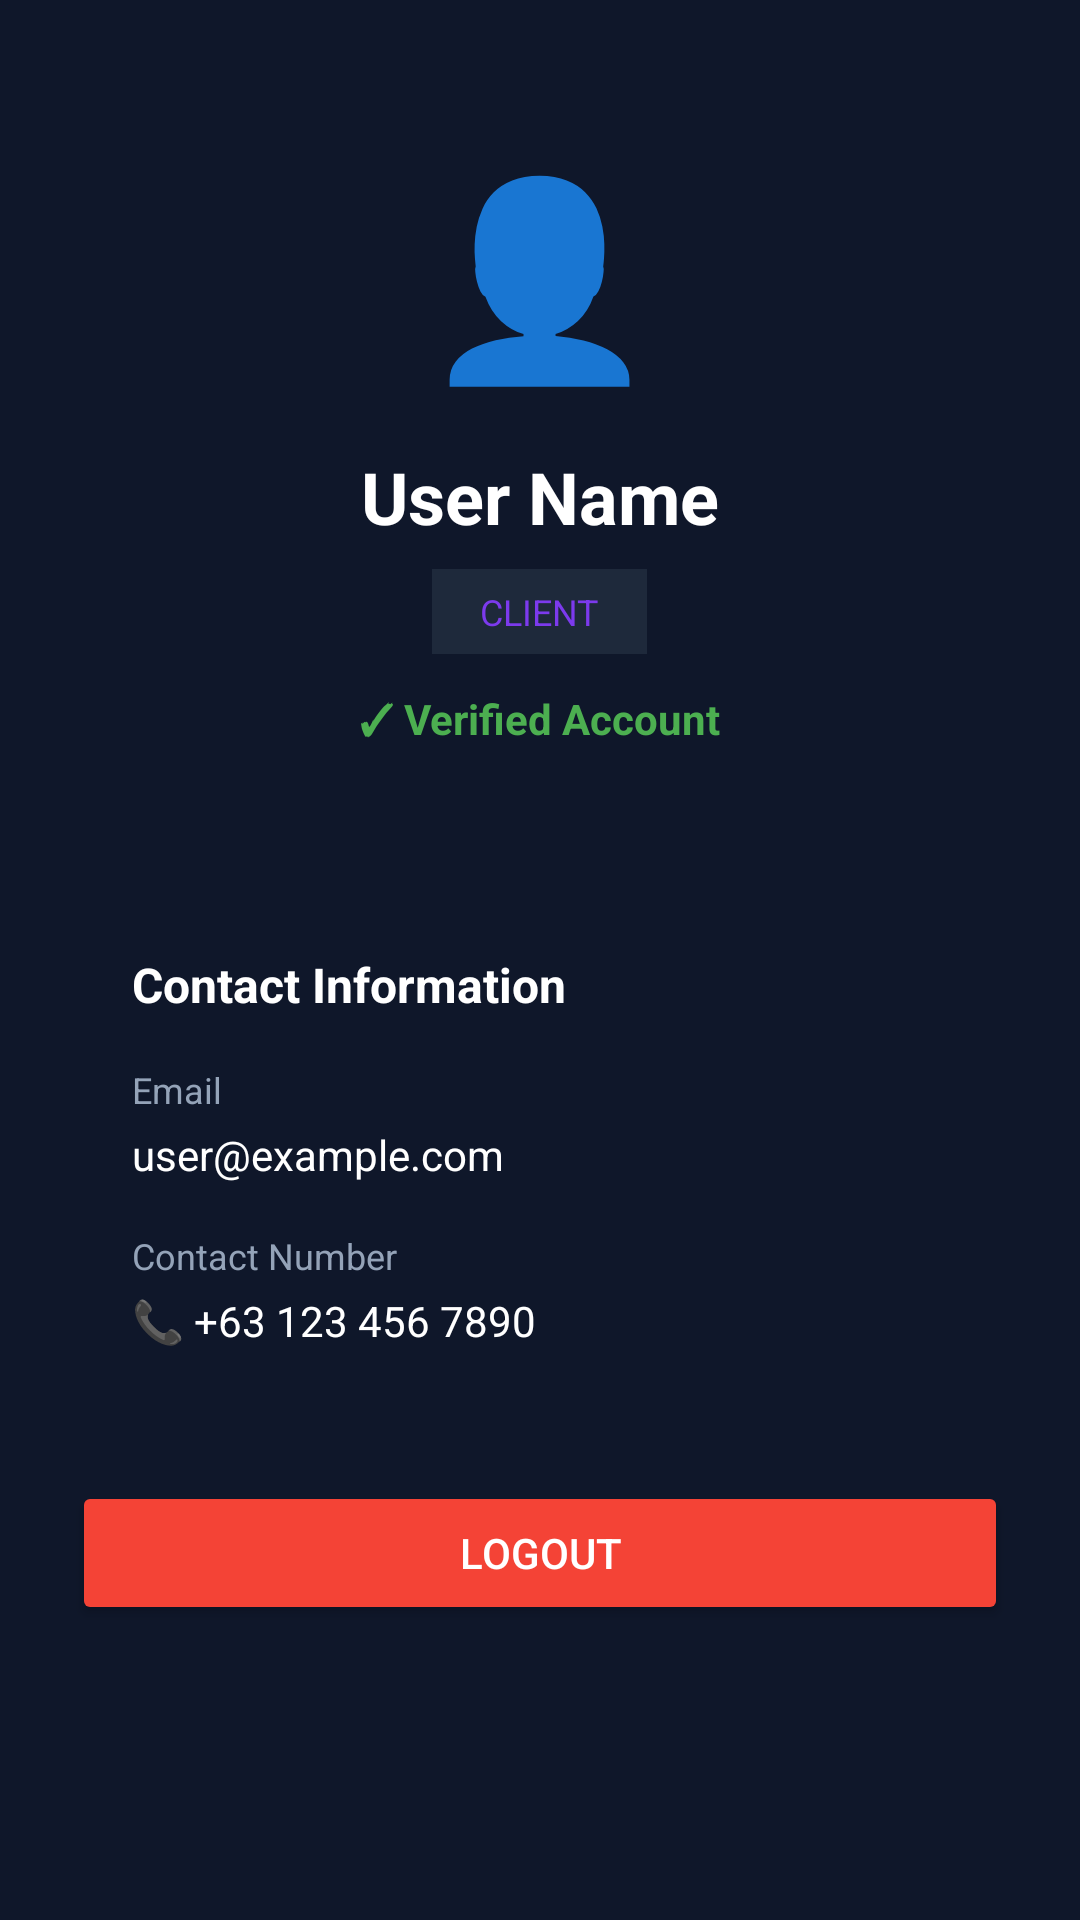

Layout XML and referenced resources for this Android screen:
<!-- AndroidManifest.xml: application theme Theme.CleanIT -->
<!-- res/layout/activity_profile.xml -->
<?xml version="1.0" encoding="utf-8"?>
<ScrollView xmlns:android="http://schemas.android.com/apk/res/android"
    android:layout_width="match_parent"
    android:layout_height="match_parent"
    android:background="#0F172A"
    android:fillViewport="true">

    <LinearLayout
        android:layout_width="match_parent"
        android:layout_height="wrap_content"
        android:orientation="vertical"
        android:padding="24dp">

        <ProgressBar
            android:id="@+id/progressBar"
            android:layout_width="wrap_content"
            android:layout_height="wrap_content"
            android:layout_gravity="center"
            android:layout_marginBottom="12dp"
            android:visibility="gone" />

        
        <LinearLayout
            android:layout_width="match_parent"
            android:layout_height="wrap_content"
            android:orientation="vertical"
            android:gravity="center"
            android:background="@drawable/bg_empty_state"
            android:padding="24dp"
            android:layout_marginBottom="24dp">

            <TextView
                android:layout_width="wrap_content"
                android:layout_height="wrap_content"
                android:text="👤"
                android:textSize="64sp"
                android:textColor="#7C3AED"
                android:layout_marginBottom="16dp"/>

            <TextView
                android:id="@+id/tvProfileName"
                android:layout_width="wrap_content"
                android:layout_height="wrap_content"
                android:text="User Name"
                android:textSize="24sp"
                android:textStyle="bold"
                android:textColor="#FFFFFF"
                android:layout_marginBottom="8dp"/>

            <TextView
                android:id="@+id/tvProfileRole"
                android:layout_width="wrap_content"
                android:layout_height="wrap_content"
                android:text="CLIENT"
                android:textSize="12sp"
                android:textColor="#7C3AED"
                android:background="#1E293B"
                android:paddingHorizontal="16dp"
                android:paddingVertical="6dp"
                android:layout_marginBottom="12dp"/>

            <TextView
                android:id="@+id/tvVerificationStatus"
                android:layout_width="wrap_content"
                android:layout_height="wrap_content"
                android:text="✓ Verified Account"
                android:textSize="14sp"
                android:textColor="#4CAF50"
                android:textStyle="bold"/>

        </LinearLayout>

        
        <LinearLayout
            android:layout_width="match_parent"
            android:layout_height="wrap_content"
            android:orientation="vertical"
            android:background="@drawable/bg_empty_state"
            android:padding="20dp"
            android:layout_marginBottom="24dp">

            <TextView
                android:layout_width="wrap_content"
                android:layout_height="wrap_content"
                android:text="Contact Information"
                android:textSize="16sp"
                android:textStyle="bold"
                android:textColor="#FFFFFF"
                android:layout_marginBottom="16dp"/>

            
            <LinearLayout
                android:layout_width="match_parent"
                android:layout_height="wrap_content"
                android:orientation="vertical"
                android:layout_marginBottom="16dp">

                <TextView
                    android:layout_width="wrap_content"
                    android:layout_height="wrap_content"
                    android:text="Email"
                    android:textSize="12sp"
                    android:textColor="#94A3B8"
                    android:layout_marginBottom="4dp"/>

                <TextView
                    android:id="@+id/tvProfileEmail"
                    android:layout_width="wrap_content"
                    android:layout_height="wrap_content"
                    android:text="user@example.com"
                    android:textSize="14sp"
                    android:textColor="#FFFFFF"/>

            </LinearLayout>

            
            <LinearLayout
                android:layout_width="match_parent"
                android:layout_height="wrap_content"
                android:orientation="vertical">

                <TextView
                    android:layout_width="wrap_content"
                    android:layout_height="wrap_content"
                    android:text="Contact Number"
                    android:textSize="12sp"
                    android:textColor="#94A3B8"
                    android:layout_marginBottom="4dp"/>

                <TextView
                    android:id="@+id/tvProfileContact"
                    android:layout_width="wrap_content"
                    android:layout_height="wrap_content"
                    android:text="📞 +63 123 456 7890"
                    android:textSize="14sp"
                    android:textColor="#FFFFFF"/>

            </LinearLayout>

        </LinearLayout>

        
        <Button
            android:id="@+id/btnLogout"
            android:layout_width="match_parent"
            android:layout_height="wrap_content"
            android:text="Logout"
            android:textColor="#FFFFFF"
            android:backgroundTint="#F44336"
            android:padding="14dp"/>

    </LinearLayout>

</ScrollView>
<!-- resources referenced by this layout -->
<resources>
  <style name="Theme.CleanIT" parent="Base.Theme.CleanIT" />
  <style name="Base.Theme.CleanIT" parent="Theme.Material3.DayNight.NoActionBar">
          
          
      </style>
</resources>
